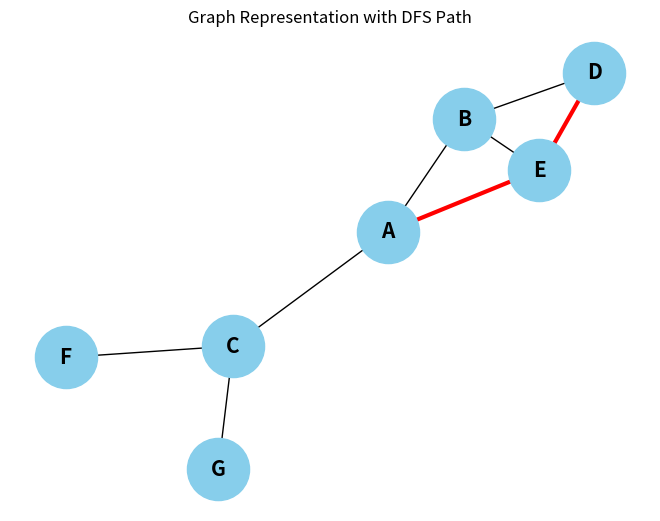
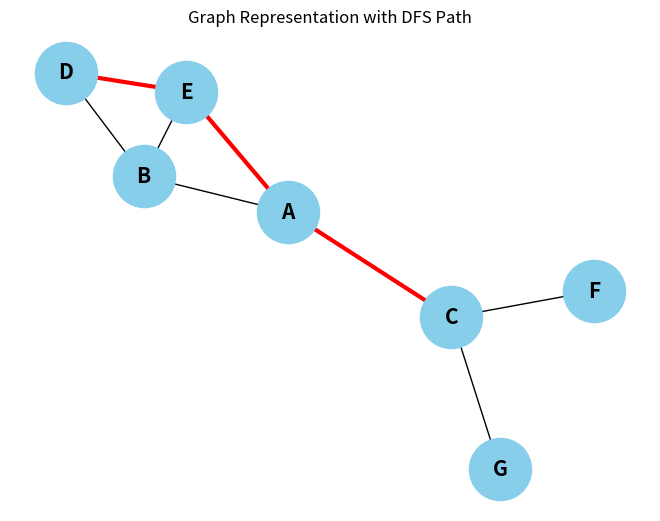
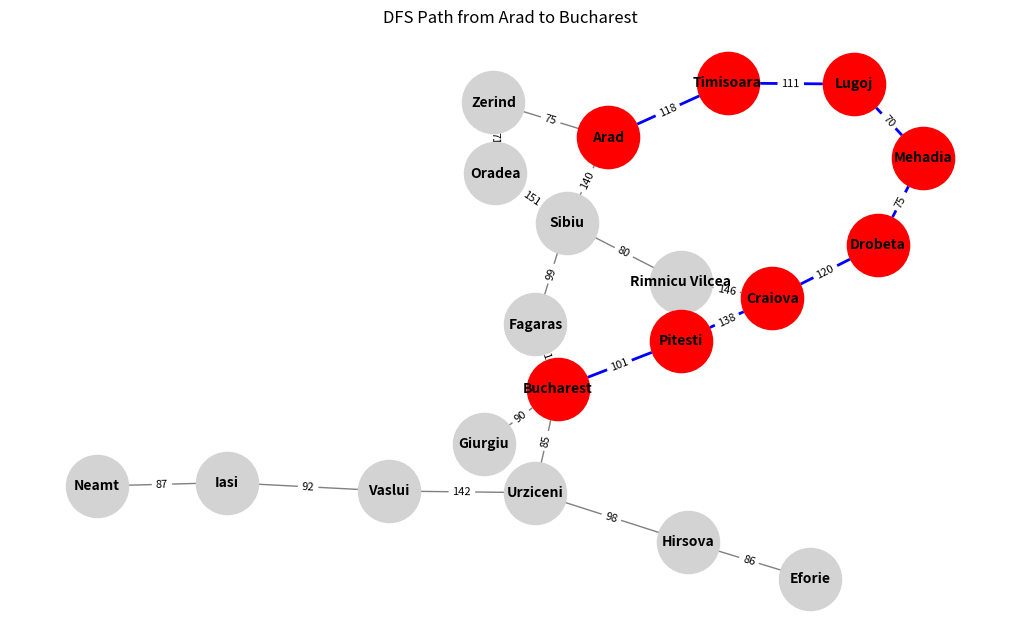

These figures' Python source, in order:
# -*- coding: utf-8 -*-
"""lab-4.ipynb

Automatically generated by Colab.

Original file is located at
    https://colab.research.google.com/drive/1rgUfqA-u68kT5gt1nT84HSHyz5usFkxd

# DFS
"""

def dfs_iterative(graph, start):
  visited = set()
  stack = [start]

  while stack:
    node = stack.pop()
    if node not in visited:
      visited.add(node)
      print(node, end=" ")
      stack.extend(reversed(graph.get(node, [])))

graph = {
    'A': ['B', 'C'],
    'B': ['D', 'E'],
    'C': ['F'],
    'D': [],
    'E': ['F'],
    'F': []
}

print("\nDFS Iterative Traversal:")
dfs_iterative(graph, 'A')

def dfs_recursive(graph, node, visited=None):
    if visited is None:
        visited = set()  # Initialize visited set

    if node not in visited:
        print(node, end=" ")  # Process the node
        visited.add(node)

        for neighbor in graph.get(node, []):  # Visit all adjacent nodes
            dfs_recursive(graph, neighbor, visited)


print("\nDFS Recursive Traversal:")
dfs_recursive(graph, 'A')

# DFS using network x

import networkx as nx

# Create a directed graph
G = nx.DiGraph()

# Add edges
edges = [
    ('A', 'B'), ('A', 'C'),
    ('B', 'D'), ('B', 'E'),
    ('C', 'F'), ('E', 'F')
]
G.add_edges_from(edges)

# Iterative DFS using NetworkX
def dfs_iterative_nx(graph, start):
    visited = set()
    stack = [start]

    while stack:
        node = stack.pop()
        if node not in visited:
            visited.add(node)
            print(node, end=" ")
            stack.extend(reversed(list(graph.neighbors(node))))  # Get neighbors

print("\nDFS Iterative Traversal (NetworkX):")
dfs_iterative_nx(G, 'A')

# Recursive DFS using NetworkX
def dfs_recursive_nx(graph, node, visited=None):
    if visited is None:
        visited = set()

    if node not in visited:
        print(node, end=" ")
        visited.add(node)

        for neighbor in graph.neighbors(node):
            dfs_recursive_nx(graph, neighbor, visited)

print("\n\nDFS Recursive Traversal (NetworkX):")
dfs_recursive_nx(G, 'A')

"""#Activity 1"""

import networkx as nx
import matplotlib.pyplot as plt

class Node:
    def __init__(self, state, parent, actions, totalCost):
        self.state = state
        self.parent = parent
        self.actions = actions
        self.totalCost = totalCost

def actionSequence(graph, initialState, goalState):
    solution = [goalState]
    currentParent = graph[goalState].parent
    while currentParent is not None:
        solution.append(currentParent)
        currentParent = graph[currentParent].parent
    solution.reverse()
    return solution

def drawGraph(graph, path):
    G = nx.Graph()

    # Add edges to the graph
    for node in graph:
        for neighbor in graph[node].actions:
            G.add_edge(node, neighbor)

    # Positioning of nodes
    pos = nx.spring_layout(G)
    nx.draw(G, pos, with_labels=True, node_size=2000, node_color='skyblue', font_size=15, font_color='black', font_weight='bold')

    # Highlight the solution path
    if path:
        path_edges = list(zip(path, path[1:]))
        nx.draw_networkx_edges(G, pos, edgelist=path_edges, edge_color='red', width=3)

    plt.title("Graph Representation with DFS Path")
    plt.show()

def DFS():
    initialState = "A"
    goalState = "D"
    graph = {
        "A": Node("A", None, ["B", "E", "C"], None),
        "B": Node("B", None, ["D", "E", "A"], None),
        "C": Node("C", None, ["A", "F", "G"], None),
        "D": Node("D", None, ["B", "E"], None),
        "E": Node("E", None, ["A", "B", "D"], None),
        "F": Node("F", None, ["C"], None),
        "G": Node("G", None, ["C"], None),
    }

    frontier = [initialState]
    explored = []

    while len(frontier) != 0:
        currentNode = frontier.pop(-1)
        print("Current Node:", currentNode)
        explored.append(currentNode)

        if currentNode == goalState:
            print("Explored Nodes:", explored)
            solution = actionSequence(graph, initialState, goalState)
            return solution

        for child in graph[currentNode].actions:
            if child not in frontier and child not in explored:
                graph[child].parent = currentNode
                frontier.append(child)

    return None

solution = DFS()
print("Solution Path:", solution)

# Draw the graph with the solution path
drawGraph({
    "A": Node("A", None, ["B", "E", "C"], None),
    "B": Node("B", None, ["D", "E", "A"], None),
    "C": Node("C", None, ["A", "F", "G"], None),
    "D": Node("D", None, ["B", "E"], None),
    "E": Node("E", None, ["A", "B", "D"], None),
    "F": Node("F", None, ["C"], None),
    "G": Node("G", None, ["C"], None),
}, solution)

"""# Activity 2"""

import networkx as nx
import matplotlib.pyplot as plt

class Node:
    def __init__(self, state, parent, actions, totalCost):
        self.state = state
        self.parent = parent
        self.actions = actions
        self.totalCost = totalCost

def actionSequence(graph, initialState, goalState):
    solution = [goalState]
    currentParent = graph[goalState].parent
    while currentParent is not None:
        solution.append(currentParent)
        currentParent = graph[currentParent].parent
    solution.reverse()
    return solution

def drawGraph(graph, path):
    G = nx.Graph()

    # Add edges to the graph
    for node in graph:
        for neighbor in graph[node].actions:
            G.add_edge(node, neighbor)

    # Positioning of nodes
    pos = nx.spring_layout(G)
    nx.draw(G, pos, with_labels=True, node_size=2000, node_color='skyblue', font_size=15, font_color='black', font_weight='bold')

    # Highlight the solution path
    if path:
        path_edges = list(zip(path, path[1:]))
        nx.draw_networkx_edges(G, pos, edgelist=path_edges, edge_color='red', width=3)

    plt.title("Graph Representation with DFS Path")
    plt.show()

def DFS():
    initialState = "D"
    goalState = "C"
    graph = {
        "A": Node("A", None, ["B", "E", "C"], None),
        "B": Node("B", None, ["D", "E", "A"], None),
        "C": Node("C", None, ["A", "F", "G"], None),
        "D": Node("D", None, ["B", "E"], None),
        "E": Node("E", None, ["A", "B", "D"], None),
        "F": Node("F", None, ["C"], None),
        "G": Node("G", None, ["C"], None),
    }

    frontier = [initialState]
    explored = []

    while len(frontier) != 0:
        currentNode = frontier.pop(-1)
        print("Current Node:", currentNode)
        explored.append(currentNode)

        if currentNode == goalState:
            print("Explored Nodes:", explored)
            solution = actionSequence(graph, initialState, goalState)
            return solution

        for child in graph[currentNode].actions:
            if child not in frontier and child not in explored:
                graph[child].parent = currentNode
                frontier.append(child)

    return None

solution = DFS()
print("Solution Path:", solution)

# Draw the graph with the solution path
drawGraph({
    "A": Node("A", None, ["B", "E", "C"], None),
    "B": Node("B", None, ["D", "E", "A"], None),
    "C": Node("C", None, ["A", "F", "G"], None),
    "D": Node("D", None, ["B", "E"], None),
    "E": Node("E", None, ["A", "B", "D"], None),
    "F": Node("F", None, ["C"], None),
    "G": Node("G", None, ["C"], None),
}, solution)

"""# Lab task 1"""

import networkx as nx
import matplotlib.pyplot as plt

class Node:
    def __init__(self, state, parent=None, cost=0):
        self.state = state
        self.parent = parent
        self.cost = cost  # Total cost from start to this node

def action_sequence(node):
    """Reconstruct the path from the goal to the start."""
    path = []
    while node:
        path.append(node.state)
        node = node.parent
    return path[::-1]  # Reverse to get the correct order

def dfs(graph, start, goal):
    """Performs DFS to find a path from start to goal."""
    stack = [Node(start, None, 0)]  # Stack for DFS
    explored = set()

    while stack:
        current = stack.pop()  # DFS uses LIFO
        explored.add(current.state)

        if current.state == goal:
            return action_sequence(current), current.cost

        for neighbor, distance in graph[current.state]:
            if neighbor not in explored:
                stack.append(Node(neighbor, current, current.cost + distance))

    return None, float("inf")  # No path found

# Define the Romania map as an adjacency list
romania_map = {
    "Arad": [("Zerind", 75), ("Sibiu", 140), ("Timisoara", 118)],
    "Zerind": [("Arad", 75), ("Oradea", 71)],
    "Oradea": [("Zerind", 71), ("Sibiu", 151)],
    "Timisoara": [("Arad", 118), ("Lugoj", 111)],
    "Lugoj": [("Timisoara", 111), ("Mehadia", 70)],
    "Mehadia": [("Lugoj", 70), ("Drobeta", 75)],
    "Drobeta": [("Mehadia", 75), ("Craiova", 120)],
    "Craiova": [("Drobeta", 120), ("Rimnicu Vilcea", 146), ("Pitesti", 138)],
    "Sibiu": [("Arad", 140), ("Oradea", 151), ("Fagaras", 99), ("Rimnicu Vilcea", 80)],
    "Fagaras": [("Sibiu", 99), ("Bucharest", 211)],
    "Rimnicu Vilcea": [("Sibiu", 80), ("Craiova", 146), ("Pitesti", 97)],
    "Pitesti": [("Rimnicu Vilcea", 97), ("Craiova", 138), ("Bucharest", 101)],
    "Bucharest": [("Fagaras", 211), ("Pitesti", 101), ("Giurgiu", 90), ("Urziceni", 85)],
    "Giurgiu": [("Bucharest", 90)],
    "Urziceni": [("Bucharest", 85), ("Hirsova", 98), ("Vaslui", 142)],
    "Hirsova": [("Urziceni", 98), ("Eforie", 86)],
    "Eforie": [("Hirsova", 86)],
    "Vaslui": [("Urziceni", 142), ("Iasi", 92)],
    "Iasi": [("Vaslui", 92), ("Neamt", 87)],
    "Neamt": [("Iasi", 87)]
}

# Run DFS from Arad to Bucharest
path, cost = dfs(romania_map, "Arad", "Bucharest")

print("DFS Path:", path)
print("Total Distance:", cost)

# Create a NetworkX graph
G = nx.Graph()

# Add edges to the graph
for city, neighbors in romania_map.items():
    for neighbor, distance in neighbors:
        G.add_edge(city, neighbor, weight=distance)

# Get positions using spring layout
pos = nx.spring_layout(G, seed=42)  # Positions for all nodes

# Draw the full graph
plt.figure(figsize=(10, 6))
nx.draw(G, pos, with_labels=True, node_size=2000, node_color="lightgray", edge_color="gray", font_size=10, font_weight="bold")

# Highlight the DFS path
path_edges = list(zip(path, path[1:]))  # Convert path to edge pairs
nx.draw_networkx_nodes(G, pos, nodelist=path, node_color="red", node_size=2000)  # Mark path nodes in red
nx.draw_networkx_edges(G, pos, edgelist=path_edges, edge_color="blue", width=2)  # Mark path edges in blue

# Draw edge labels (distances)
edge_labels = {(city1, city2): f"{weight}" for city1, city2, weight in G.edges(data="weight")}
nx.draw_networkx_edge_labels(G, pos, edge_labels=edge_labels, font_size=8, font_color="black")

plt.title("DFS Path from Arad to Bucharest")
plt.show()

"""# Lab task 2"""

def is_valid(x, y, board):
    return 0 <= x < len(board) and 0 <= y < len(board[0])

def dfs(board, word, x, y, index, visited):
    if index == len(word):
        return True

    if not is_valid(x, y, board) or visited[x][y] or board[x][y] != word[index]:
        return False

    # Mark the cell as visited
    visited[x][y] = True

    # All 8 possible directions (N, S, E, W, NE, NW, SE, SW)
    row = [-1, 1, 0, 0, -1, -1, 1, 1]
    col = [0, 0, 1, -1, 1, -1, 1, -1]

    for i in range(8):
        if dfs(board, word, x + row[i], y + col[i], index + 1, visited):
            return True

    # Unmark the cell
    visited[x][y] = False
    return False

def word_exists(board, word):
    rows, cols = len(board), len(board[0])
    visited = [[False for _ in range(cols)] for _ in range(rows)]

    for i in range(rows):
        for j in range(cols):
            if board[i][j] == word[0] and dfs(board, word, i, j, 0, visited):
                return True
    return False

def find_words(board, dictionary):
    result = []
    for word in dictionary:
        if word_exists(board, word):
            result.append(word)
    return result

# Boggle board
board = [
    ['M', 'S', 'E', 'F'],
    ['R', 'A', 'T', 'D'],
    ['L', 'O', 'N', 'E'],
    ['K', 'A', 'F', 'B']
]

# Dictionary words
dictionary = ["START", "NOTE", "SAND", "STONED"]

# Find valid words
valid_words = find_words(board, dictionary)
print("Valid Words:", valid_words)
